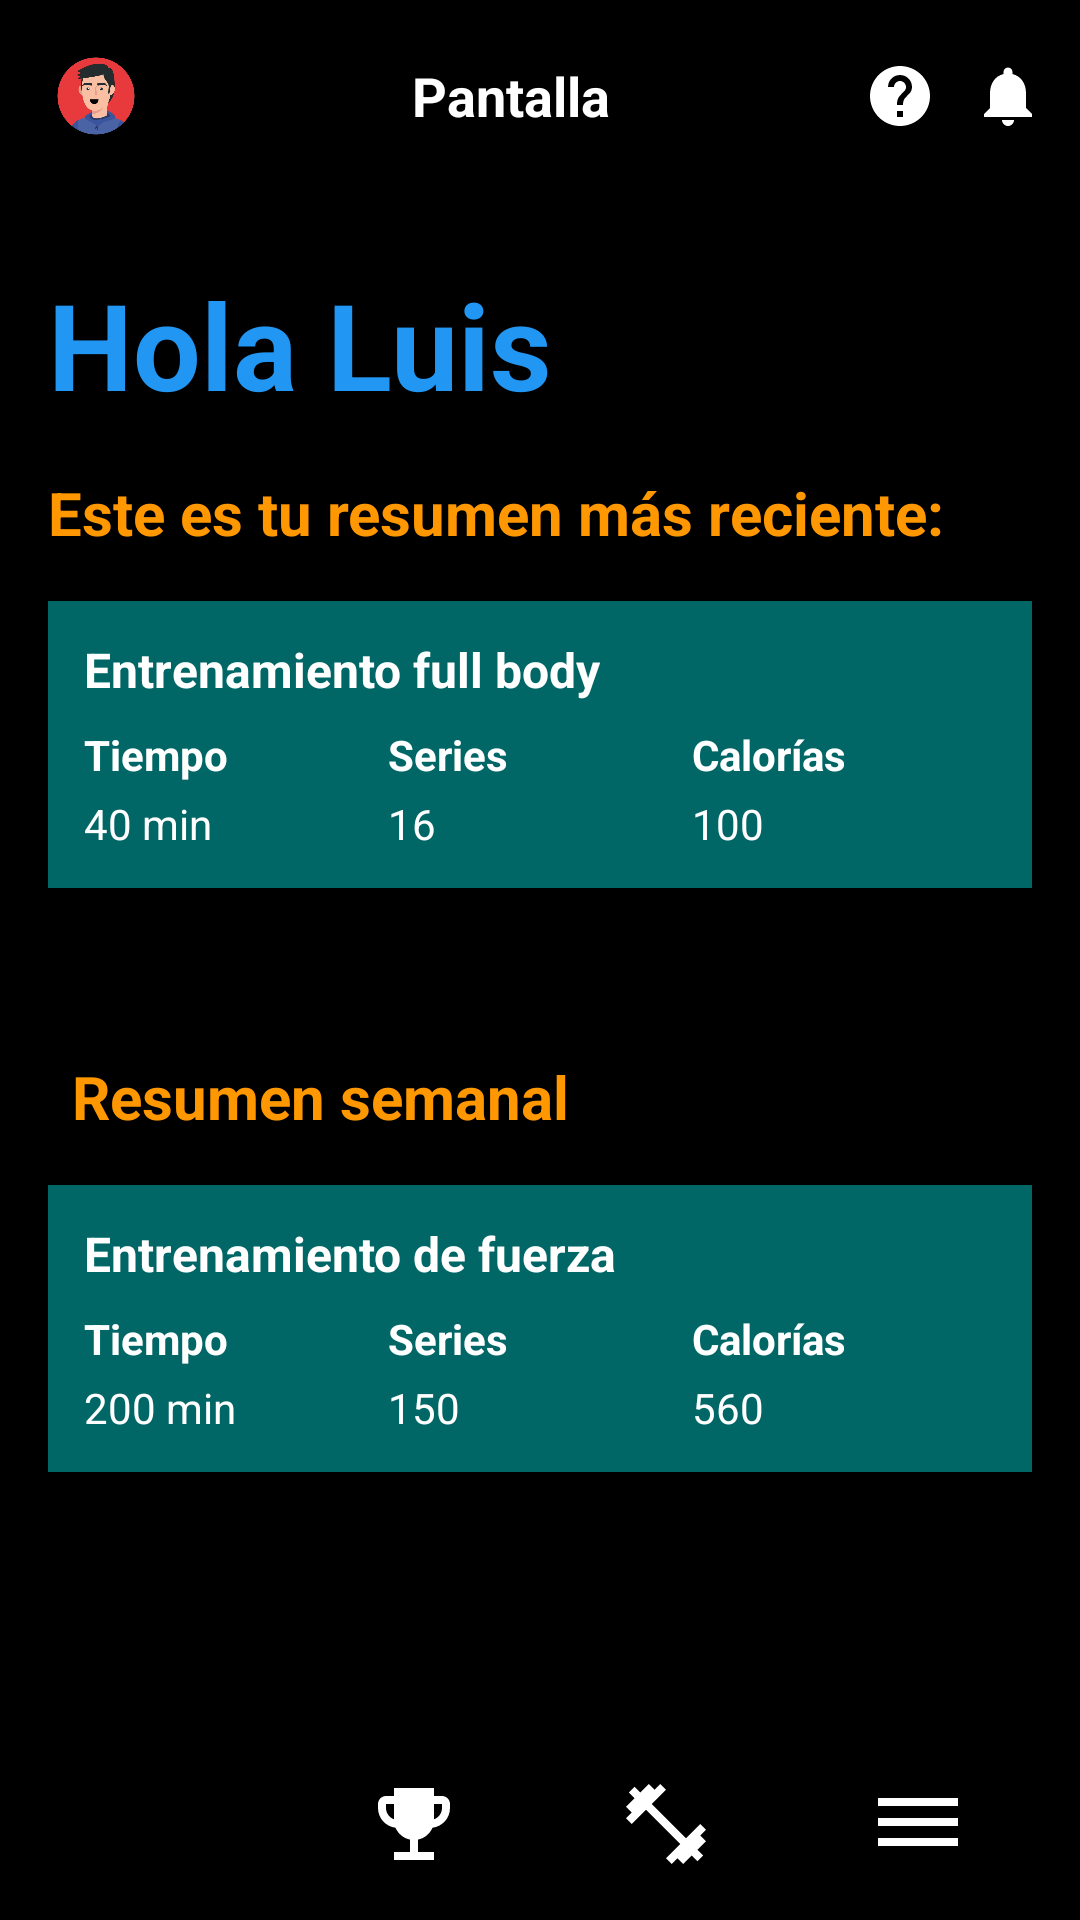

This screen was rendered from an Android layout file. Write that file and the resources it references.
<!-- AndroidManifest.xml: application theme Theme.Sportapp -->
<!-- res/layout/activity_home.xml -->
<?xml version="1.0" encoding="utf-8"?>
<androidx.constraintlayout.widget.ConstraintLayout
    xmlns:android="http://schemas.android.com/apk/res/android"
    xmlns:app="http://schemas.android.com/apk/res-auto"
    xmlns:tools="http://schemas.android.com/tools"
    android:id="@+id/home"
    android:layout_width="match_parent"
    android:layout_height="match_parent"
    android:background="@color/black"
    tools:context=".home.Home">

    
    <include
        android:id="@+id/topBarInclude"
        layout="@layout/layout_top_bar"
        app:layout_constraintTop_toTopOf="parent"
        app:layout_constraintStart_toStartOf="parent"
        app:layout_constraintEnd_toEndOf="parent" />


    <TextView
        android:id="@+id/textHolaLuis"
        android:layout_width="wrap_content"
        android:layout_height="wrap_content"
        android:text="@string/hola_user"
        android:textColor="@color/icon_select"
        android:textSize="40sp"
        android:textStyle="bold"
        android:layout_marginTop="24dp"
        android:layout_marginStart="16dp"
        app:layout_constraintTop_toBottomOf="@id/topBarInclude"
        app:layout_constraintStart_toStartOf="parent" />


    <TextView
        android:id="@+id/titleResu_rec"
        android:layout_width="wrap_content"
        android:layout_height="wrap_content"
        android:text="@string/text_resu"
        android:textColor="@color/text_orange"
        android:textSize="20sp"
        android:textStyle="bold"
        android:layout_marginTop="16dp"
        android:layout_marginStart="16dp"
        app:layout_constraintTop_toBottomOf="@id/textHolaLuis"
        app:layout_constraintStart_toStartOf="parent" />


    <LinearLayout
        android:id="@+id/cardResumenReciente"
        android:layout_width="0dp"
        android:layout_height="wrap_content"
        android:orientation="vertical"
        android:background="#006666"
        android:padding="12dp"
        android:layout_margin="16dp"
        app:layout_constraintTop_toBottomOf="@id/titleResu_rec"
        app:layout_constraintStart_toStartOf="parent"
        app:layout_constraintEnd_toEndOf="parent">

        <TextView
            android:layout_width="wrap_content"
            android:layout_height="wrap_content"
            android:text="Entrenamiento full body"
            android:textColor="@android:color/white"
            android:textStyle="bold"
            android:textSize="16sp"
            android:layout_marginBottom="8dp" />

        <LinearLayout
            android:layout_width="match_parent"
            android:layout_height="wrap_content"
            android:orientation="horizontal"
            android:weightSum="3">

            <TextView
                android:layout_width="0dp"
                android:layout_height="wrap_content"
                android:layout_weight="1"
                android:text="Tiempo"
                android:textColor="@android:color/white"
                android:textStyle="bold" />

            <TextView
                android:layout_width="0dp"
                android:layout_height="wrap_content"
                android:layout_weight="1"
                android:text="Series"
                android:textColor="@android:color/white"
                android:textStyle="bold" />

            <TextView
                android:layout_width="0dp"
                android:layout_height="wrap_content"
                android:layout_weight="1"
                android:text="Calorías"
                android:textColor="@android:color/white"
                android:textStyle="bold" />
        </LinearLayout>

        <LinearLayout
            android:layout_width="match_parent"
            android:layout_height="wrap_content"
            android:orientation="horizontal"
            android:weightSum="3"
            android:layout_marginTop="4dp">

            <TextView
                android:layout_width="0dp"
                android:layout_height="wrap_content"
                android:layout_weight="1"
                android:text="40 min"
                android:textColor="@android:color/white" />

            <TextView
                android:layout_width="0dp"
                android:layout_height="wrap_content"
                android:layout_weight="1"
                android:text="16"
                android:textColor="@android:color/white" />

            <TextView
                android:layout_width="0dp"
                android:layout_height="wrap_content"
                android:layout_weight="1"
                android:text="100"
                android:textColor="@android:color/white" />
        </LinearLayout>
    </LinearLayout>

    <TextView
        android:id="@+id/titleResuSem"
        android:layout_width="wrap_content"
        android:layout_height="wrap_content"
        android:layout_marginStart="24dp"
        android:layout_marginTop="56dp"
        android:text="@string/text_resu_sem"
        android:textColor="@color/text_orange"
        android:textSize="20sp"
        android:textStyle="bold"
        app:layout_constraintStart_toStartOf="parent"
        app:layout_constraintTop_toBottomOf="@id/cardResumenReciente" />


    <LinearLayout
        android:id="@+id/cardResumenSemanal"
        android:layout_width="0dp"
        android:layout_height="wrap_content"
        android:layout_margin="16dp"
        android:background="#006666"
        android:orientation="vertical"
        android:padding="12dp"
        app:layout_constraintBottom_toTopOf="@id/bottomNavWrapper"
        app:layout_constraintEnd_toEndOf="parent"
        app:layout_constraintStart_toStartOf="parent"
        app:layout_constraintTop_toBottomOf="@id/titleResuSem"
        app:layout_constraintVertical_bias="0.0">

        <TextView
            android:layout_width="wrap_content"
            android:layout_height="wrap_content"
            android:layout_marginBottom="8dp"
            android:text="Entrenamiento de fuerza"
            android:textColor="@android:color/white"
            android:textSize="16sp"
            android:textStyle="bold" />

        <LinearLayout
            android:layout_width="match_parent"
            android:layout_height="wrap_content"
            android:orientation="horizontal"
            android:weightSum="3">

            <TextView
                android:layout_width="0dp"
                android:layout_height="wrap_content"
                android:layout_weight="1"
                android:text="Tiempo"
                android:textColor="@android:color/white"
                android:textStyle="bold" />

            <TextView
                android:layout_width="0dp"
                android:layout_height="wrap_content"
                android:layout_weight="1"
                android:text="Series"
                android:textColor="@android:color/white"
                android:textStyle="bold" />

            <TextView
                android:layout_width="0dp"
                android:layout_height="wrap_content"
                android:layout_weight="1"
                android:text="Calorías"
                android:textColor="@android:color/white"
                android:textStyle="bold" />
        </LinearLayout>

        <LinearLayout
            android:layout_width="match_parent"
            android:layout_height="wrap_content"
            android:layout_marginTop="4dp"
            android:orientation="horizontal"
            android:weightSum="3">

            <TextView
                android:layout_width="0dp"
                android:layout_height="wrap_content"
                android:layout_weight="1"
                android:text="200 min"
                android:textColor="@android:color/white" />

            <TextView
                android:layout_width="0dp"
                android:layout_height="wrap_content"
                android:layout_weight="1"
                android:text="150"
                android:textColor="@android:color/white" />

            <TextView
                android:layout_width="0dp"
                android:layout_height="wrap_content"
                android:layout_weight="1"
                android:text="560"
                android:textColor="@android:color/white" />
        </LinearLayout>
    </LinearLayout>

    
    <FrameLayout
        android:id="@+id/bottomNavWrapper"
        android:layout_width="0dp"
        android:layout_height="wrap_content"
        android:layout_marginBottom="4dp"
        app:layout_constraintBottom_toBottomOf="parent"
        app:layout_constraintEnd_toEndOf="parent"
        app:layout_constraintStart_toStartOf="parent">

        <include layout="@layout/layout_bottom_nav" />
    </FrameLayout>

</androidx.constraintlayout.widget.ConstraintLayout>
<!-- res/layout/layout_top_bar.xml (included above) -->
<?xml version="1.0" encoding="utf-8"?>
<LinearLayout
    xmlns:android="http://schemas.android.com/apk/res/android"
    android:id="@+id/topBar"
    android:layout_width="match_parent"
    android:layout_height="wrap_content"
    android:orientation="horizontal"
    android:gravity="center_vertical"
    android:padding="12dp"
    android:background="@android:color/black">

    
    <ImageView
        android:id="@+id/iconProfile"
        android:layout_width="40dp"
        android:layout_height="40dp"
        android:src="@drawable/avatar"
        android:contentDescription="@string/desc_profile"
        android:padding="4dp" />

    
    <TextView
        android:id="@+id/topBarTitle"
        android:layout_width="0dp"
        android:layout_height="wrap_content"
        android:layout_weight="1"
        android:gravity="center"
        android:text="Pantalla"
        android:textColor="@android:color/white"
        android:textSize="18sp"
        android:textStyle="bold" />

    
    <ImageView
        android:id="@+id/iconHelp"
        android:layout_width="24dp"
        android:layout_height="24dp"
        android:layout_marginEnd="12dp"
        android:src="@drawable/baseline_help_24"
        android:tint="@android:color/white"
    android:contentDescription="@string/desc_help" />

    
    <ImageView
        android:id="@+id/iconNotifications"
        android:layout_width="24dp"
        android:layout_height="24dp"
        android:src="@drawable/baseline_notifications_24"
        android:tint="@android:color/white"
        android:contentDescription="@string/desc_notifications" />

</LinearLayout>
<!-- res/layout/layout_bottom_nav.xml (included above) -->
<?xml version="1.0" encoding="utf-8"?>
<LinearLayout
    xmlns:android="http://schemas.android.com/apk/res/android"
    android:id="@+id/bottomNav"
    android:layout_width="match_parent"
    android:layout_height="wrap_content"
    android:orientation="horizontal"
    android:gravity="center"
    android:padding="12dp"
    android:background="@android:color/black">

    <ImageView
        android:id="@+id/iconHome"
        android:layout_width="0dp"
        android:layout_height="32dp"
        android:layout_weight="1"
        android:src="@drawable/baseline_home_24"
        android:tint="@android:color/white"
        android:contentDescription="@string/desc_icon_home" />

    <ImageView
        android:id="@+id/iconTrophy"
        android:layout_width="0dp"
        android:layout_height="32dp"
        android:layout_weight="1"
        android:src="@drawable/baseline_emoji_events_24"
        android:tint="@color/text_white"
        android:contentDescription="@string/desc_icon_trophy" />

    <ImageView
        android:id="@+id/iconTraining"
        android:layout_width="0dp"
        android:layout_height="32dp"
        android:layout_weight="1"
        android:src="@drawable/baseline_fitness_center_24"
        android:tint="@android:color/white"
        android:contentDescription="@string/desc_icon_training" />

    <ImageView
        android:id="@+id/iconMenu"
        android:layout_width="0dp"
        android:layout_height="32dp"
        android:layout_weight="1"
        android:src="@drawable/baseline_dehaze_24"
        android:tint="@android:color/white"
        android:contentDescription="@string/desc_icon_menu" />
</LinearLayout>
<!-- resources referenced by this layout -->
<resources>
  <color name="black">#FF000000</color>
  <color name="icon_select">#2196F3</color>
  <color name="text_orange">#FF9800</color>
  <color name="text_white">#FFFFFFFF</color>
  <!-- drawable avatar: png bitmap (drawable, 126693 bytes) -->
  <!-- drawable baseline_dehaze_24 (drawable) -->
  <vector xmlns:android="http://schemas.android.com/apk/res/android" android:height="24dp" android:tint="#2196F3" android:viewportHeight="24" android:viewportWidth="24" android:width="24dp">
        
      <path android:fillColor="@android:color/white" android:pathData="M2,15.5v2h20v-2L2,15.5zM2,10.5v2h20v-2L2,10.5zM2,5.5v2h20v-2L2,5.5z"/>
      
  </vector>
  <!-- drawable baseline_emoji_events_24 (drawable) -->
  <vector xmlns:android="http://schemas.android.com/apk/res/android" android:height="24dp" android:tint="#2196F3" android:viewportHeight="24" android:viewportWidth="24" android:width="24dp">
        
      <path android:fillColor="@android:color/white" android:pathData="M19,5h-2V3H7v2H5C3.9,5 3,5.9 3,7v1c0,2.55 1.92,4.63 4.39,4.94c0.63,1.5 1.98,2.63 3.61,2.96V19H7v2h10v-2h-4v-3.1c1.63,-0.33 2.98,-1.46 3.61,-2.96C19.08,12.63 21,10.55 21,8V7C21,5.9 20.1,5 19,5zM5,8V7h2v3.82C5.84,10.4 5,9.3 5,8zM19,8c0,1.3 -0.84,2.4 -2,2.82V7h2V8z"/>
      
  </vector>
  <!-- drawable baseline_fitness_center_24 (drawable) -->
  <vector xmlns:android="http://schemas.android.com/apk/res/android" android:height="24dp" android:tint="#2196F3" android:viewportHeight="24" android:viewportWidth="24" android:width="24dp">
        
      <path android:fillColor="@android:color/white" android:pathData="M20.57,14.86L22,13.43 20.57,12 17,15.57 8.43,7 12,3.43 10.57,2 9.14,3.43 7.71,2 5.57,4.14 4.14,2.71 2.71,4.14l1.43,1.43L2,7.71l1.43,1.43L2,10.57 3.43,12 7,8.43 15.57,17 12,20.57 13.43,22l1.43,-1.43L16.29,22l2.14,-2.14 1.43,1.43 1.43,-1.43 -1.43,-1.43L22,16.29z"/>
      
  </vector>
  <!-- drawable baseline_help_24 (drawable) -->
  <vector xmlns:android="http://schemas.android.com/apk/res/android" android:autoMirrored="true" android:height="24dp" android:tint="#2196F3" android:viewportHeight="24" android:viewportWidth="24" android:width="24dp">
        
      <path android:fillColor="@android:color/white" android:pathData="M12,2C6.48,2 2,6.48 2,12s4.48,10 10,10 10,-4.48 10,-10S17.52,2 12,2zM13,19h-2v-2h2v2zM15.07,11.25l-0.9,0.92C13.45,12.9 13,13.5 13,15h-2v-0.5c0,-1.1 0.45,-2.1 1.17,-2.83l1.24,-1.26c0.37,-0.36 0.59,-0.86 0.59,-1.41 0,-1.1 -0.9,-2 -2,-2s-2,0.9 -2,2L8,9c0,-2.21 1.79,-4 4,-4s4,1.79 4,4c0,0.88 -0.36,1.68 -0.93,2.25z"/>
      
  </vector>
  <!-- drawable baseline_notifications_24 (drawable) -->
  <vector xmlns:android="http://schemas.android.com/apk/res/android" android:height="24dp" android:tint="#2196F3" android:viewportHeight="24" android:viewportWidth="24" android:width="24dp">
        
      <path android:fillColor="@android:color/white" android:pathData="M12,22c1.1,0 2,-0.9 2,-2h-4c0,1.1 0.89,2 2,2zM18,16v-5c0,-3.07 -1.64,-5.64 -4.5,-6.32L13.5,4c0,-0.83 -0.67,-1.5 -1.5,-1.5s-1.5,0.67 -1.5,1.5v0.68C7.63,5.36 6,7.92 6,11v5l-2,2v1h16v-1l-2,-2z"/>
      
  </vector>
  <string name="desc_help">Ayuda</string>
  <string name="desc_icon_home">Icono de inicio</string>
  <string name="desc_icon_menu">Icono del menú</string>
  <string name="desc_icon_training">Icono de entrenamiento</string>
  <string name="desc_icon_trophy">Icono de logros</string>
  <string name="desc_notifications">Notificaciones</string>
  <string name="desc_profile">Icono de perfil</string>
  <string name="hola_user">Hola Luis</string>
  <string name="text_resu">Este es tu resumen más reciente:</string>
  <string name="text_resu_sem">Resumen semanal</string>
  <style name="Theme.Sportapp" parent="Base.Theme.Sportapp" />
  <style name="Base.Theme.Sportapp" parent="Theme.Material3.DayNight.NoActionBar">
          
          
  
  
      </style>
</resources>
